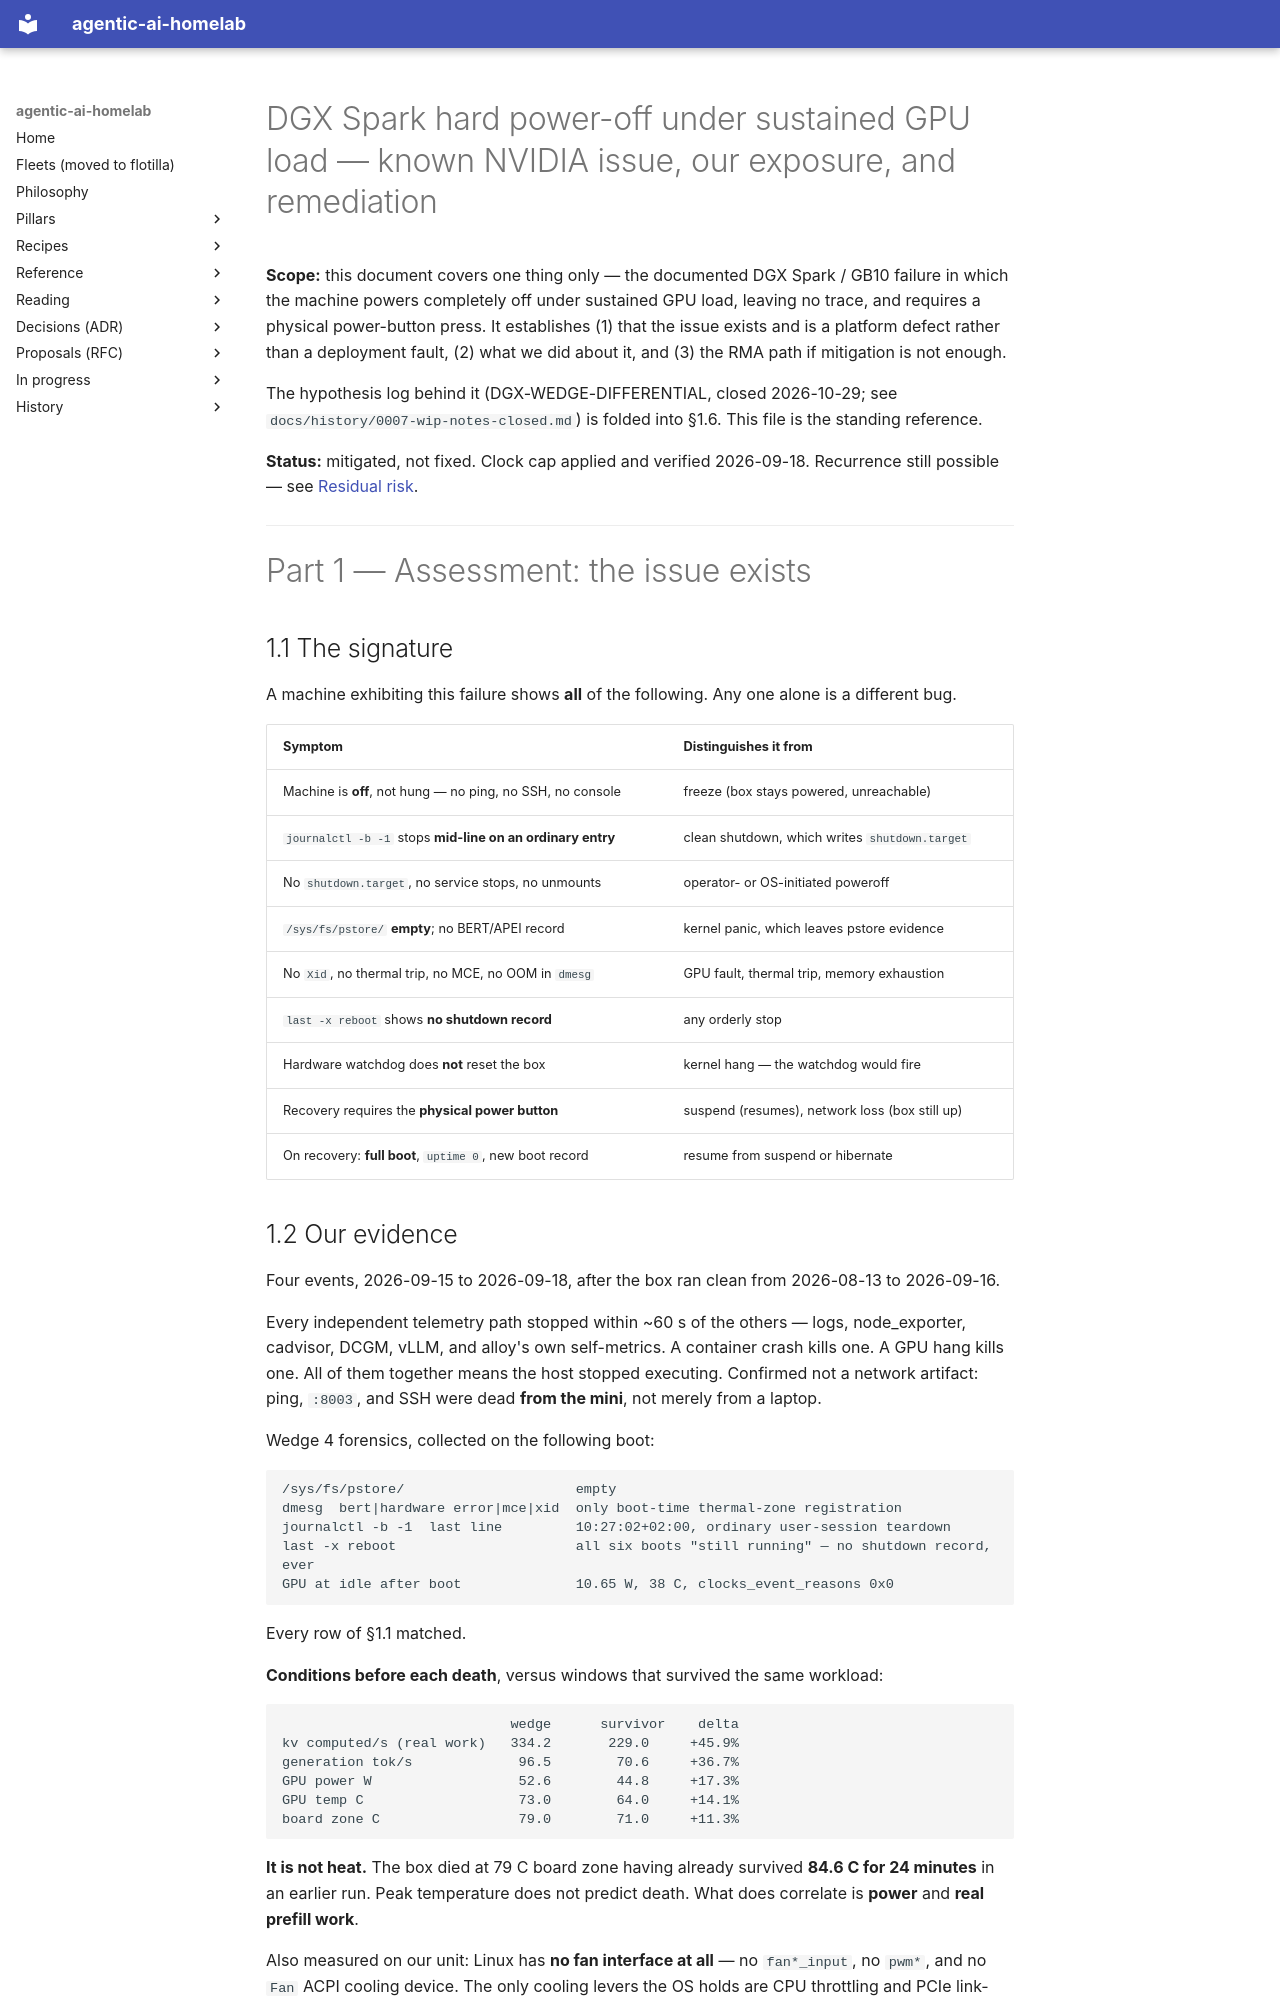

repository: chipi/agentic-ai-homelab · page: wip/DGX-SPARK-KNOWN-HARDWARE-ISSUE/index.html · generator: mkdocs

# DGX Spark hard power-off under sustained GPU load — known NVIDIA issue, our exposure, and remediation

**Scope:** this document covers one thing only — the documented DGX Spark / GB10 failure in
which the machine powers completely off under sustained GPU load, leaving no trace, and
requires a physical power-button press. It establishes (1) that the issue exists and is a
platform defect rather than a deployment fault, (2) what we did about it, and (3) the RMA
path if mitigation is not enough.

The hypothesis log behind it (DGX-WEDGE-DIFFERENTIAL, closed 2026-10-29; see
`docs/history/0007-wip-notes-closed.md`) is folded into §1.6. This file is the standing reference.

**Status:** mitigated, not fixed. Clock cap applied and verified 2026-09-18. Recurrence still
possible — see [Residual risk](#residual-risk).

---

# Part 1 — Assessment: the issue exists

## 1.1 The signature

A machine exhibiting this failure shows **all** of the following. Any one alone is a different
bug.

| Symptom | Distinguishes it from |
|---|---|
| Machine is **off**, not hung — no ping, no SSH, no console | freeze (box stays powered, unreachable) |
| `journalctl -b -1` stops **mid-line on an ordinary entry** | clean shutdown, which writes `shutdown.target` |
| No `shutdown.target`, no service stops, no unmounts | operator- or OS-initiated poweroff |
| `/sys/fs/pstore/` **empty**; no BERT/APEI record | kernel panic, which leaves pstore evidence |
| No `Xid`, no thermal trip, no MCE, no OOM in `dmesg` | GPU fault, thermal trip, memory exhaustion |
| `last -x reboot` shows **no shutdown record** | any orderly stop |
| Hardware watchdog does **not** reset the box | kernel hang — the watchdog would fire |
| Recovery requires the **physical power button** | suspend (resumes), network loss (box still up) |
| On recovery: **full boot**, `uptime 0`, new boot record | resume from suspend or hibernate |

## 1.2 Our evidence

Four events, 2026-09-15 to 2026-09-18, after the box ran clean from 2026-08-13 to 2026-09-16.

Every independent telemetry path stopped within ~60 s of the others — logs, node_exporter,
cadvisor, DCGM, vLLM, and alloy's own self-metrics. A container crash kills one. A GPU hang
kills one. All of them together means the host stopped executing. Confirmed not a network
artifact: ping, `:8003`, and SSH were dead **from the mini**, not merely from a laptop.

Wedge 4 forensics, collected on the following boot:

```
/sys/fs/pstore/                     empty
dmesg  bert|hardware error|mce|xid  only boot-time thermal-zone registration
journalctl -b -1  last line         10:27:02+02:00, ordinary user-session teardown
last -x reboot                      all six boots "still running" — no shutdown record, ever
GPU at idle after boot              10.65 W, 38 C, clocks_event_reasons 0x0
```

Every row of §1.1 matched.

**Conditions before each death**, versus windows that survived the same workload:

```
                            wedge      survivor    delta
kv computed/s (real work)   334.2       229.0     +45.9%
generation tok/s             96.5        70.6     +36.7%
GPU power W                  52.6        44.8     +17.3%
GPU temp C                   73.0        64.0     +14.1%
board zone C                 79.0        71.0     +11.3%
```

**It is not heat.** The box died at 79 C board zone having already survived **84.6 C for 24
minutes** in an earlier run. Peak temperature does not predict death. What does correlate is
**power** and **real prefill work**.

Also measured on our unit: Linux has **no fan interface at all** — no `fan*_input`, no `pwm*`,
and no `Fan` ACPI cooling device. The only cooling levers the OS holds are CPU throttling and
PCIe link-speed reduction. Idle cooling is healthy (54 C post-boot settling to 37-40 C).
